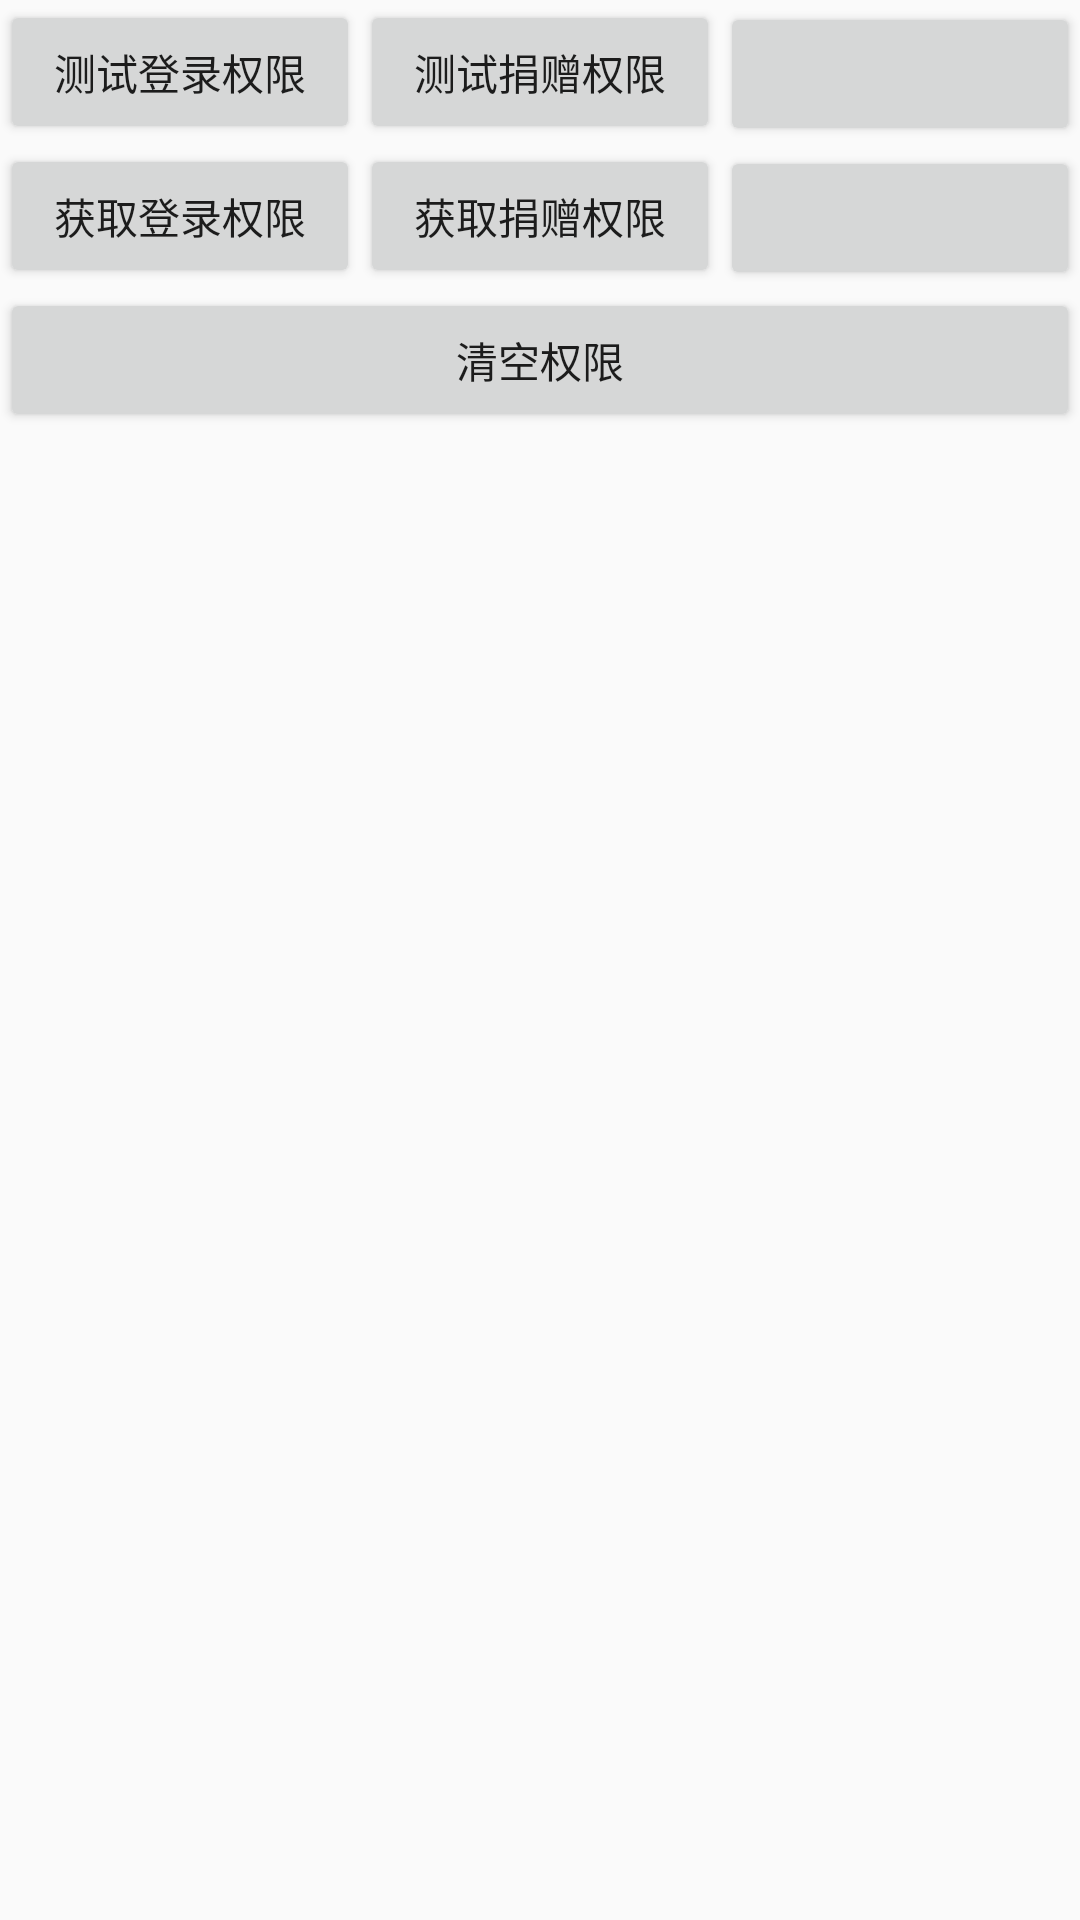

Reconstruct the res/layout file that produces this screen, plus the resources it refers to.
<!-- AndroidManifest.xml: application theme AppTheme -->
<!-- res/layout/activity_test.xml -->
<?xml version="1.0" encoding="utf-8"?>
<LinearLayout xmlns:android="http://schemas.android.com/apk/res/android"
              android:layout_width="match_parent"
              android:layout_height="match_parent"
              android:orientation="vertical">


    <LinearLayout
        android:layout_width="match_parent"
        android:layout_height="wrap_content"
        android:orientation="horizontal">

        <Button
            android:layout_width="0dp"
            android:layout_height="wrap_content"
            android:layout_weight="1"
            android:onClick="test_login"
            android:text="测试登录权限"/>

        <Button
            android:layout_width="0dp"
            android:layout_height="wrap_content"
            android:layout_weight="1"
            android:onClick="test_identance"
            android:text="测试捐赠权限"/>

        <Button
            android:id="@+id/test_as"
            android:layout_width="0dp"
            android:layout_height="wrap_content"
            android:layout_weight="1"
            android:onClick="test_as"
            android:text=""/>

    </LinearLayout>

    <LinearLayout
        android:layout_width="match_parent"
        android:layout_height="wrap_content"
        android:orientation="horizontal">

        <Button
            android:layout_width="0dp"
            android:layout_height="wrap_content"
            android:layout_weight="1"
            android:onClick="login"
            android:text="获取登录权限"/>

        <Button
            android:layout_width="0dp"
            android:layout_height="wrap_content"
            android:layout_weight="1"
            android:onClick="identance"
            android:text="获取捐赠权限"/>

        <Button
            android:layout_width="0dp"
            android:layout_height="wrap_content"
            android:layout_weight="1"
            android:onClick="as"
            android:text=""/>


    </LinearLayout>

    <Button
        android:layout_width="match_parent"
        android:layout_height="wrap_content"
        android:onClick="clear"
        android:text="清空权限"/>


</LinearLayout>
<!-- resources referenced by this layout -->
<resources>
  <style name="AppTheme" parent="BaseAppTheme">
  
      </style>
  <style name="BaseAppTheme" parent="Theme.AppCompat.Light.DarkActionBar">
          
          <item name="colorPrimaryDark">@color/color_green</item>
          <item name="colorPrimary">@color/color_green</item>
          <item name="colorAccent">@color/colorAccent</item>
  
          
          <item name="windowActionBar">false</item>
          <item name="windowNoTitle">true</item>
      </style>
  <color name="color_green">#0BB375</color>
  <color name="colorAccent">#FF4081</color>
</resources>
